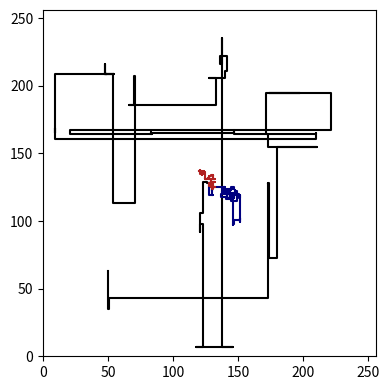

This chart was generated by the following Python code:
""" Visualize (plot) the different implementations of random searches """
# Import necessary libraries
import numpy as np 
import matplotlib.pyplot as plt 

def truncated_zipf(alpha, N):
    """ Compute the cumulative distribution function for the truncated
        discrete zeta distribution (Zipf's law)
    """
    x = np.arange(1, N+1)
    weights = x ** -alpha
    weights /= np.sum(weights)
    cdf = np.cumsum(weights)
    return cdf 

def sample(cdf):
    """ Generate sample from given (discrete) cdf """
    rand = np.random.random() 
    for i in range(len(cdf)):
        if rand < cdf[i]:
            return i + 1

L = 2**8
N = 100
directions = np.array([[1, 0], [0, 1], [-1,0], [0,-1]])

fig, ax = plt.subplots(1,1, figsize=(4,4), tight_layout=True)
alpha = [1.1, 2.0, 3.0]
colors = ['k', 'navy', 'firebrick']
for i, a in enumerate(alpha):
    cdf = truncated_zipf(a, N)
    x = np.zeros((N,2), dtype=int)
    x[0,:] = L//2
    for n in range(1,N):
        levy_dist = sample(cdf)
        direction = directions[np.random.randint(len(directions))]
        x[n,:] = ( x[n-1,:] + direction*levy_dist ) % L 

    ax.plot(
        x[:,0], x[:,1], color=colors[i]
    )
ax.set_xlim(0,L)
ax.set_ylim(0,L)
plt.show()